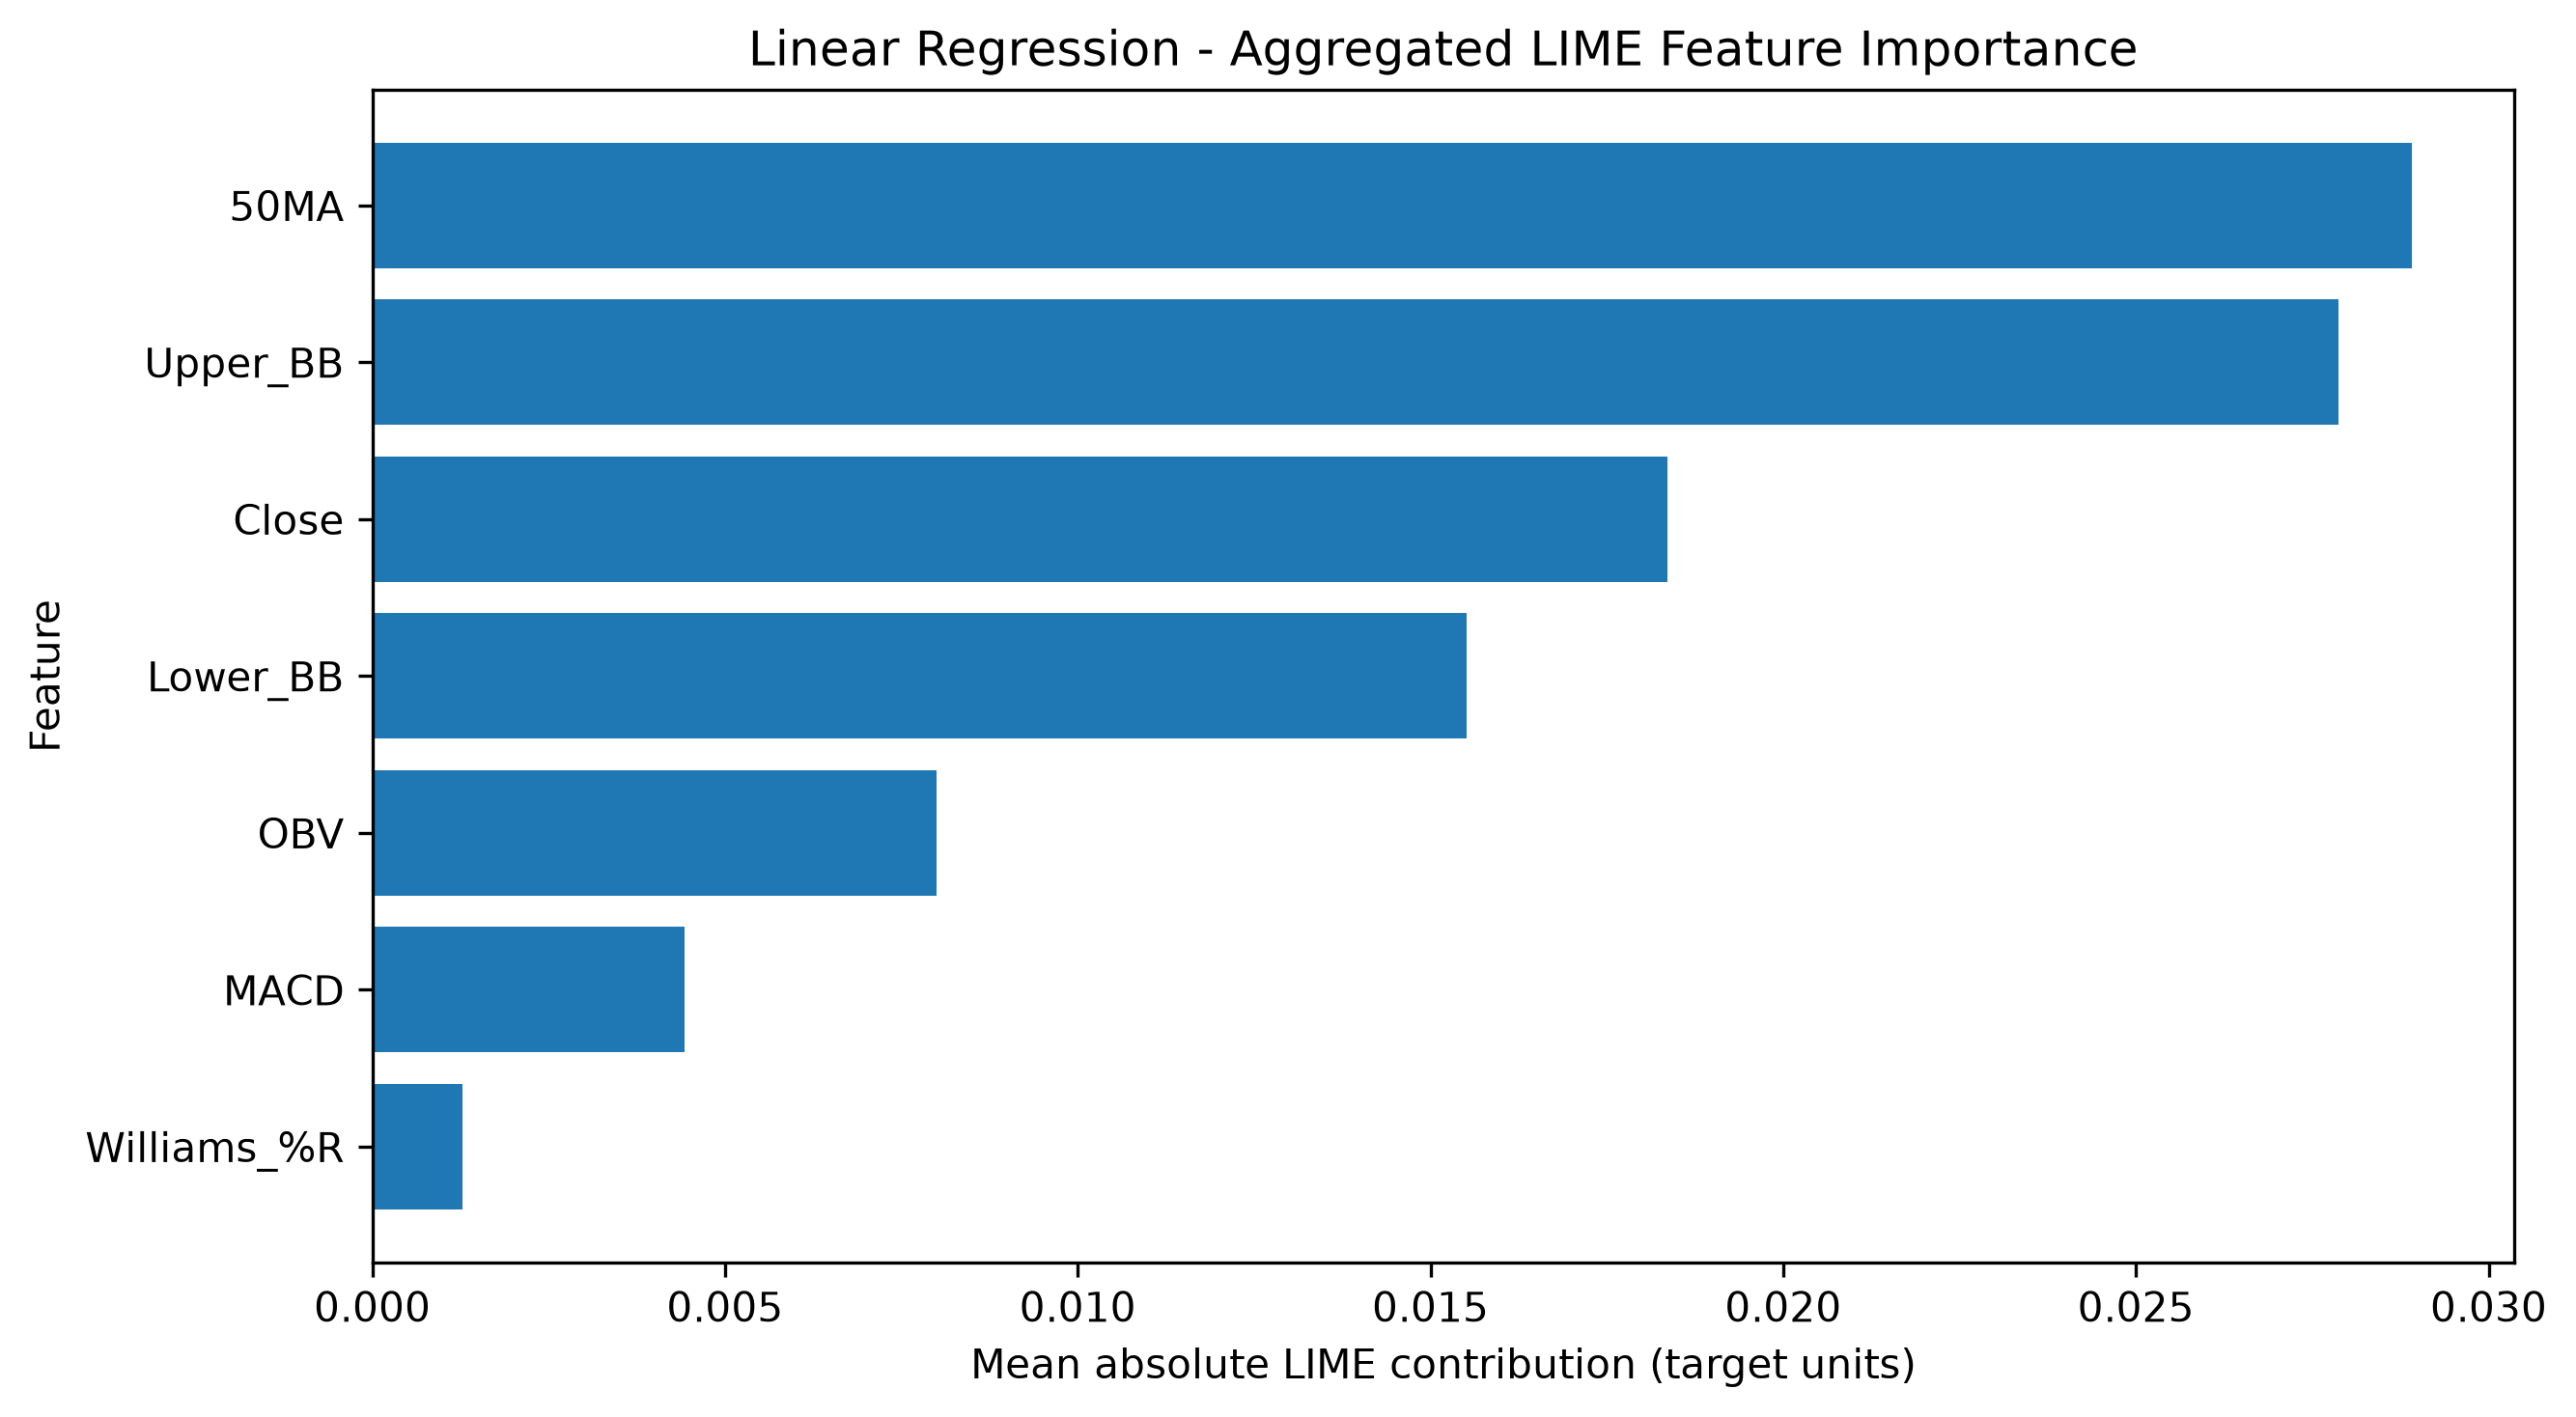

The file beside this chart, header and first rows:
Feature, Mean |LIME Contribution|, Rank
50MA, 0.02892, 1.0
Upper_BB, 0.02788, 2.0
Close, 0.01836, 3.0
Lower_BB, 0.01551, 4.0
OBV, 0.008005, 5.0
MACD, 0.004428, 6.0
Williams_%R, 0.00128, 7.0
